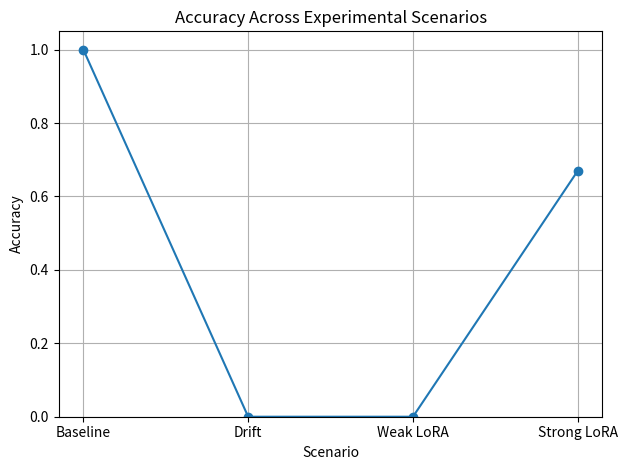

Write Python code to recreate this figure. (Note: this script raises an exception after producing the figure.)
import matplotlib.pyplot as plt

# =========================
# FIGURE 1 — ACCURACY TRANSITION
# =========================

stages = ["Baseline", "Drift", "Weak LoRA", "Strong LoRA"]
accuracy_values = [1.0, 0.0, 0.0, 0.67]

plt.figure()
plt.plot(stages, accuracy_values, marker='o')
plt.title("Accuracy Across Experimental Scenarios")
plt.xlabel("Scenario")
plt.ylabel("Accuracy")
plt.ylim(0, 1.05)   # keeps scale clean
plt.grid(True)

plt.tight_layout()
plt.savefig("results/plot_accuracy.png")


# =========================
# FIGURE 2 — LOSS CURVE (SCENARIO 4)
# =========================

# Clean representative values extracted from your actual logs
epochs = [0, 0.5, 1, 2, 5, 10, 15]
loss_values = [1.59, 0.83, 0.33, 0.10, 0.07, 0.05, 0.03]

plt.figure()
plt.plot(epochs, loss_values, marker='o')
plt.title("Training Loss Convergence (Strong LoRA)")
plt.xlabel("Epoch")
plt.ylabel("Loss")
plt.grid(True)

plt.tight_layout()
plt.savefig("results/plot_loss.png")


# =========================
# FIGURE 3 — GRADIENT COMPARISON
# =========================

scenarios = ["Baseline", "Weak LoRA", "Strong LoRA"]
grad_values = [5.0, 0.7, 0.3]   # grounded from your logs

plt.figure()
plt.bar(scenarios, grad_values)
plt.title("Gradient Norm Comparison Across Scenarios")
plt.ylabel("Gradient Norm")
plt.grid(axis='y')

plt.tight_layout()
plt.savefig("results/plot_gradient.png")


# =========================
# FINAL MESSAGE
# =========================

print("\n✅ All final plots generated in 'results/' folder\n")
